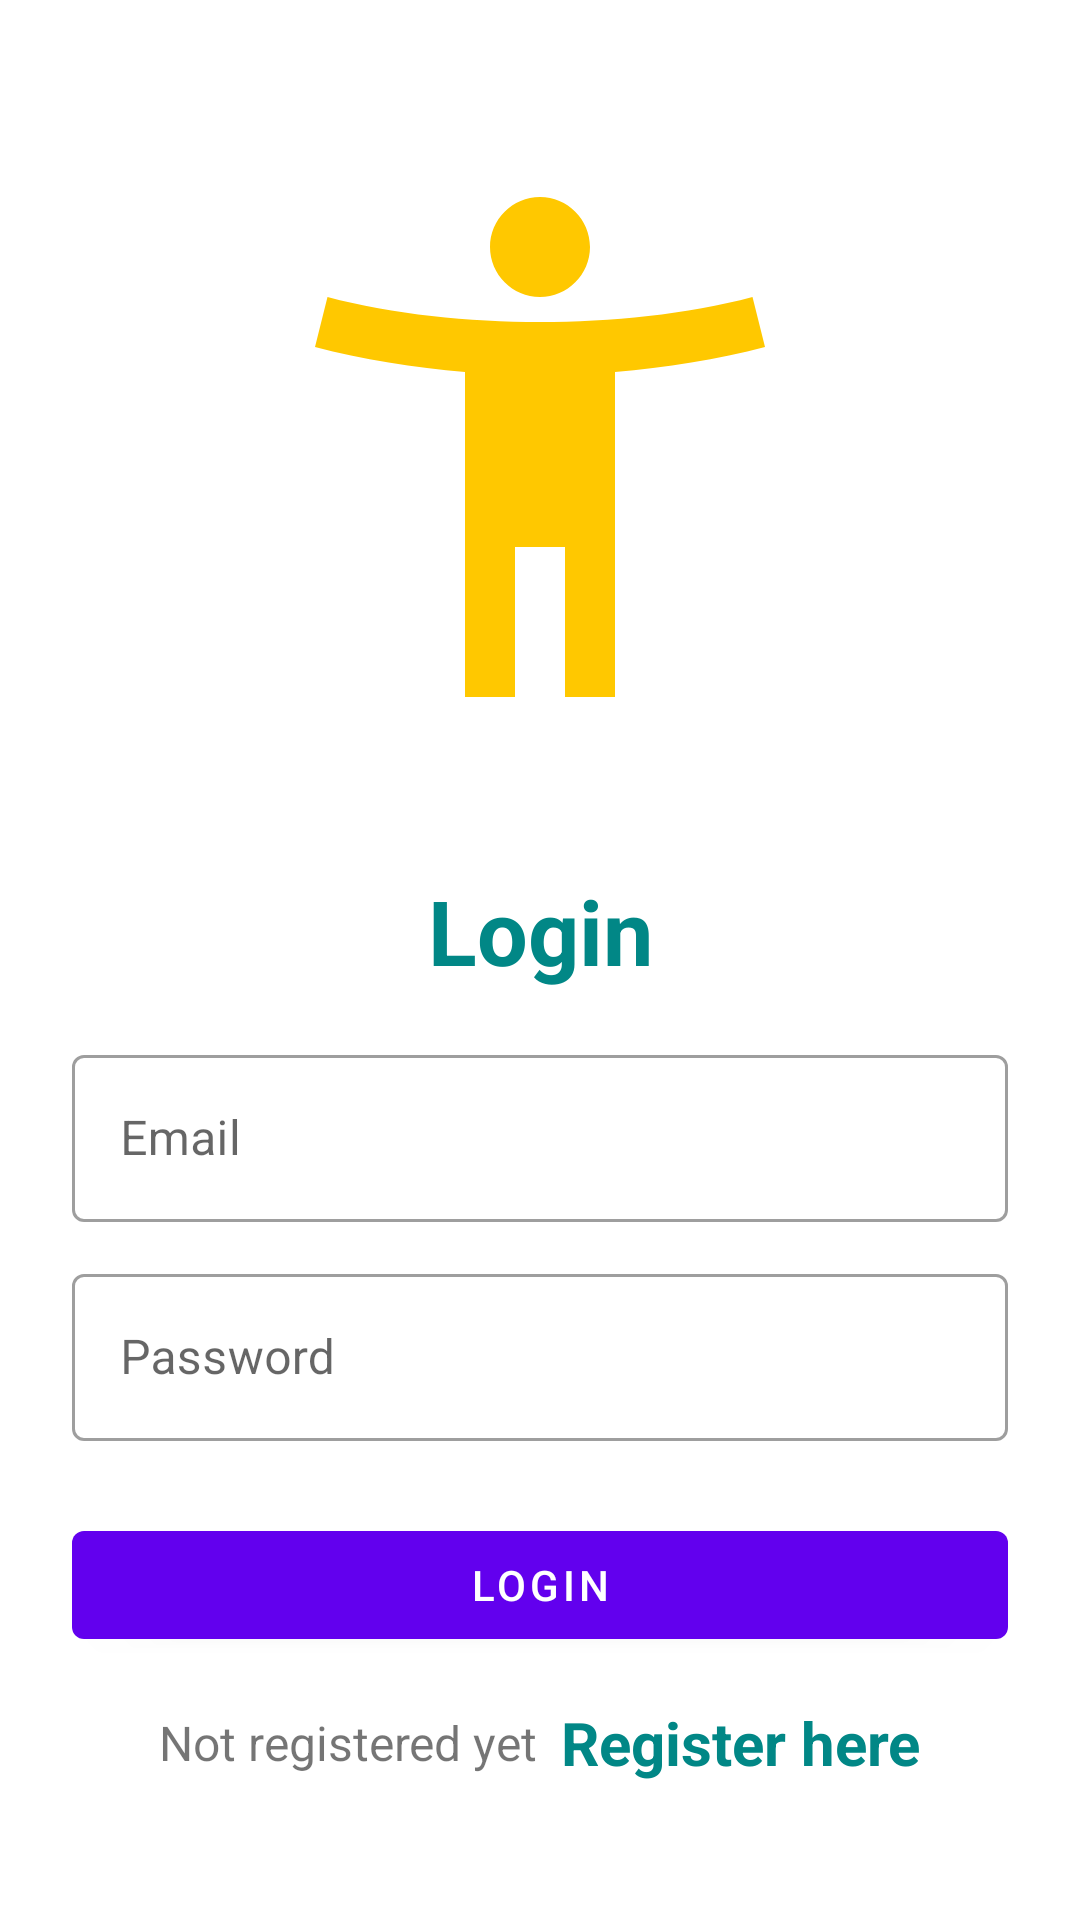

Here is an Android app screen rendered from its layout file. Give the layout XML and the strings, colors and styles it references.
<!-- AndroidManifest.xml: application theme Theme.Msgapp -->
<!-- res/layout/activity_login.xml -->
<?xml version="1.0" encoding="utf-8"?>
<LinearLayout xmlns:android="http://schemas.android.com/apk/res/android"
    xmlns:app="http://schemas.android.com/apk/res-auto"
    xmlns:tools="http://schemas.android.com/tools"
    android:layout_width="match_parent"
    android:layout_height="match_parent"
    android:orientation="vertical"
    android:padding="24dp"
    tools:context=".LoginActivity">

    <ImageView
        android:id="@+id/imageView"
        android:layout_width="200dp"
        android:layout_height="200dp"
        android:layout_gravity="center"
        android:layout_marginTop="25dp"
        android:src="@drawable/ic_baseline_accessibility_new_24"/>

    <LinearLayout
        android:layout_width="match_parent"
        android:layout_height="match_parent"
        android:orientation="vertical"
        android:layout_gravity="center"
        android:layout_marginTop="25dp">

        <TextView
            android:layout_width="match_parent"
            android:layout_height="wrap_content"
            android:text="Login"
            android:textSize="30sp"
            android:textStyle="bold"
            android:textColor="@color/teal_700"
            android:gravity="center_horizontal"
            android:layout_marginVertical="16dp"/>


        <com.google.android.material.textfield.TextInputLayout
            android:layout_width="match_parent"
            style="@style/Widget.MaterialComponents.TextInputLayout.OutlinedBox"
            android:layout_height="wrap_content">

            <com.google.android.material.textfield.TextInputEditText
                android:id="@+id/etLoginEmail"
                android:layout_width="match_parent"
                android:layout_height="wrap_content"
                android:hint="Email"
                android:inputType="textEmailAddress"/>
        </com.google.android.material.textfield.TextInputLayout>


        <com.google.android.material.textfield.TextInputLayout
            android:layout_width="match_parent"
            style="@style/Widget.MaterialComponents.TextInputLayout.OutlinedBox"
            android:layout_height="wrap_content"
            android:layout_marginTop="12dp">

            <com.google.android.material.textfield.TextInputEditText
                android:id="@+id/etLoginPass"
                android:layout_width="match_parent"
                android:layout_height="wrap_content"
                android:hint="Password"
                android:inputType="textPassword"/>
        </com.google.android.material.textfield.TextInputLayout>

        <com.google.android.material.button.MaterialButton
            android:id="@+id/btnLogin"
            android:layout_width="match_parent"
            android:layout_height="wrap_content"
            android:layout_marginTop="24dp"
            android:text="Login"/>

        <LinearLayout
            android:layout_width="match_parent"
            android:layout_height="wrap_content"
            android:layout_marginTop="15dp"
            android:gravity="center"
            android:orientation="horizontal">

            <TextView
                android:layout_width="wrap_content"
                android:layout_height="wrap_content"
                android:text="Not registered yet"
                android:textSize="16sp"/>

            <TextView
                android:id="@+id/tvRegisterHere"
                android:layout_width="wrap_content"
                android:layout_height="wrap_content"
                android:layout_marginLeft="8dp"
                android:text="Register here"
                android:textColor="@color/teal_700"
                android:textStyle="bold"
                android:textSize="20sp"/>

        </LinearLayout>

    </LinearLayout>

</LinearLayout>
<!-- resources referenced by this layout -->
<resources>
  <!-- drawable ic_baseline_accessibility_new_24 (drawable) -->
  <vector android:height="50dp" android:tint="#FFC800"
      android:viewportHeight="24" android:viewportWidth="24"
      android:width="50dp" xmlns:android="http://schemas.android.com/apk/res/android">
      <path android:fillColor="@android:color/white" android:pathData="M20.5,6c-2.61,0.7 -5.67,1 -8.5,1s-5.89,-0.3 -8.5,-1L3,8c1.86,0.5 4,0.83 6,1v13h2v-6h2v6h2V9c2,-0.17 4.14,-0.5 6,-1l-0.5,-2zM12,6c1.1,0 2,-0.9 2,-2s-0.9,-2 -2,-2 -2,0.9 -2,2 0.9,2 2,2z"/>
  </vector>
  <style name="Theme.Msgapp" parent="Theme.MaterialComponents.DayNight.DarkActionBar">
          
          <item name="colorPrimary">@color/purple_500</item>
          <item name="colorPrimaryVariant">@color/purple_700</item>
          <item name="colorOnPrimary">@color/white</item>
          
          <item name="colorSecondary">@color/teal_200</item>
          <item name="colorSecondaryVariant">@color/teal_700</item>
          <item name="colorOnSecondary">@color/black</item>
          
          <item name="android:statusBarColor" tools:targetApi="l">?attr/colorPrimaryVariant</item>
          
      </style>
  <!-- not gathered from this repository: default colours our renderer supplied (Android Studio template values) -->
  <color name="purple_500">#FF6200EE</color>
  <color name="purple_700">#FF3700B3</color>
  <color name="teal_200">#FF03DAC5</color>
  <color name="teal_700">#FF018786</color>
  <color name="black">#FF000000</color>
  <color name="white">#FFFFFFFF</color>
</resources>
